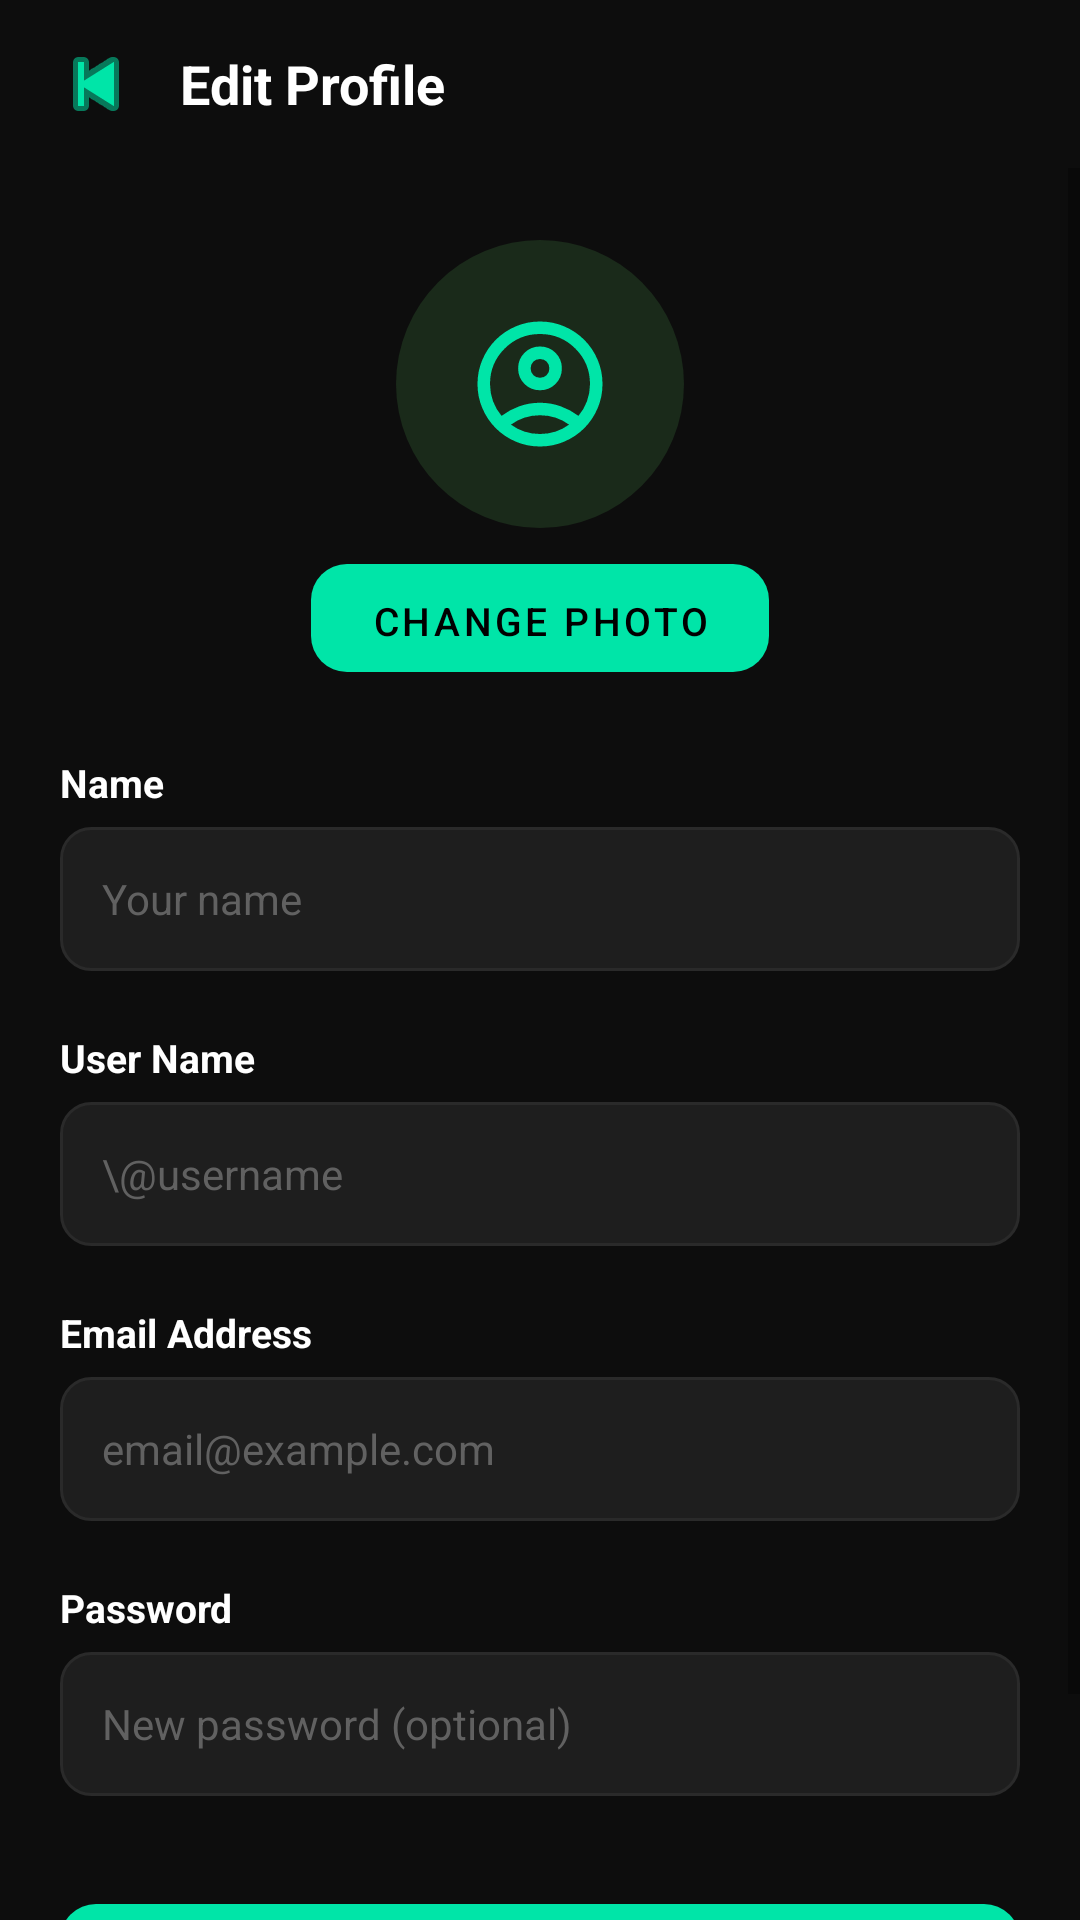

Layout XML and referenced resources for this Android screen:
<!-- AndroidManifest.xml: activity theme Theme.MoviewApp.NoActionBar -->
<!-- res/layout/activity_edit_profile.xml -->
<?xml version="1.0" encoding="utf-8"?>
<LinearLayout xmlns:android="http://schemas.android.com/apk/res/android"
    xmlns:app="http://schemas.android.com/apk/res-auto"
    android:layout_width="match_parent"
    android:layout_height="match_parent"
    android:orientation="vertical"
    android:background="#0D0D0D">

    
    <LinearLayout
        android:layout_width="match_parent"
        android:layout_height="56dp"
        android:orientation="horizontal"
        android:gravity="center_vertical"
        android:paddingStart="8dp"
        android:paddingEnd="16dp">

        <ImageButton
            android:id="@+id/btnBack"
            android:layout_width="48dp"
            android:layout_height="48dp"
            android:src="@android:drawable/ic_media_previous"
            android:background="?attr/selectableItemBackgroundBorderless"
            android:contentDescription="Back"
            app:tint="#00E5A8" />

        <TextView
            android:layout_width="wrap_content"
            android:layout_height="wrap_content"
            android:text="Edit Profile"
            android:textColor="#FFFFFF"
            android:textSize="18sp"
            android:textStyle="bold"
            android:layout_marginStart="4dp" />
    </LinearLayout>

    <ScrollView
        android:layout_width="match_parent"
        android:layout_height="match_parent">

        <LinearLayout
            android:layout_width="match_parent"
            android:layout_height="wrap_content"
            android:orientation="vertical"
            android:paddingBottom="40dp">

            
            <LinearLayout
                android:layout_width="match_parent"
                android:layout_height="wrap_content"
                android:orientation="vertical"
                android:gravity="center"
                android:paddingTop="24dp"
                android:paddingBottom="28dp">

                <ImageView
                    android:id="@+id/ivProfilePhoto"
                    android:layout_width="96dp"
                    android:layout_height="96dp"
                    android:src="@drawable/outline_account_circle_50"
                    android:background="@drawable/bg_avatar_circle"
                    android:padding="20dp"
                    android:scaleType="centerInside"
                    android:layout_marginBottom="12dp"
                    app:tint="#00E5A8" />

                
                <Button
                    android:id="@+id/btnChangePhoto"
                    android:layout_width="wrap_content"
                    android:layout_height="36dp"
                    android:text="Change Photo"
                    android:textColor="#000000"
                    android:textSize="13sp"
                    android:background="@drawable/bg_button_green"
                    android:paddingStart="20dp"
                    android:paddingEnd="20dp"
                    android:stateListAnimator="@null" />
            </LinearLayout>

            
            <LinearLayout
                android:layout_width="match_parent"
                android:layout_height="wrap_content"
                android:orientation="vertical"
                android:paddingStart="20dp"
                android:paddingEnd="20dp">

                
                <TextView
                    android:layout_width="wrap_content"
                    android:layout_height="wrap_content"
                    android:text="Name"
                    android:textColor="#FFFFFF"
                    android:textSize="13sp"
                    android:textStyle="bold"
                    android:layout_marginBottom="6dp" />

                <EditText
                    android:id="@+id/etName"
                    android:layout_width="match_parent"
                    android:layout_height="48dp"
                    android:background="@drawable/bg_edit_text"
                    android:hint="Your name"
                    android:textColorHint="#616161"
                    android:textColor="#FFFFFF"
                    android:textSize="14sp"
                    android:paddingStart="14dp"
                    android:paddingEnd="14dp"
                    android:inputType="textPersonName"
                    android:singleLine="true"
                    android:layout_marginBottom="20dp" />

                
                <TextView
                    android:layout_width="wrap_content"
                    android:layout_height="wrap_content"
                    android:text="User Name"
                    android:textColor="#FFFFFF"
                    android:textSize="13sp"
                    android:textStyle="bold"
                    android:layout_marginBottom="6dp" />

                <EditText
                    android:id="@+id/etUsername"
                    android:layout_width="match_parent"
                    android:layout_height="48dp"
                    android:background="@drawable/bg_edit_text"
                    android:hint="\@username"
                    android:textColorHint="#616161"
                    android:textColor="#FFFFFF"
                    android:textSize="14sp"
                    android:paddingStart="14dp"
                    android:paddingEnd="14dp"
                    android:singleLine="true"
                    android:layout_marginBottom="20dp" />

                
                <TextView
                    android:layout_width="wrap_content"
                    android:layout_height="wrap_content"
                    android:text="Email Address"
                    android:textColor="#FFFFFF"
                    android:textSize="13sp"
                    android:textStyle="bold"
                    android:layout_marginBottom="6dp" />

                <EditText
                    android:id="@+id/etEmail"
                    android:layout_width="match_parent"
                    android:layout_height="48dp"
                    android:background="@drawable/bg_edit_text"
                    android:hint="email@example.com"
                    android:textColorHint="#616161"
                    android:textColor="#FFFFFF"
                    android:textSize="14sp"
                    android:paddingStart="14dp"
                    android:paddingEnd="14dp"
                    android:inputType="textEmailAddress"
                    android:singleLine="true"
                    android:layout_marginBottom="20dp" />

                
                <TextView
                    android:layout_width="wrap_content"
                    android:layout_height="wrap_content"
                    android:text="Password"
                    android:textColor="#FFFFFF"
                    android:textSize="13sp"
                    android:textStyle="bold"
                    android:layout_marginBottom="6dp" />

                <EditText
                    android:id="@+id/etPassword"
                    android:layout_width="match_parent"
                    android:layout_height="48dp"
                    android:background="@drawable/bg_edit_text"
                    android:hint="New password (optional)"
                    android:textColorHint="#616161"
                    android:textColor="#FFFFFF"
                    android:textSize="14sp"
                    android:paddingStart="14dp"
                    android:paddingEnd="14dp"
                    android:inputType="textPassword"
                    android:singleLine="true"
                    android:layout_marginBottom="36dp" />

                
                <Button
                    android:id="@+id/btnSaveChanges"
                    android:layout_width="match_parent"
                    android:layout_height="52dp"
                    android:text="SAVE CHANGES"
                    android:textColor="#000000"
                    android:textSize="15sp"
                    android:textStyle="bold"
                    android:background="@drawable/bg_button_green"
                    android:stateListAnimator="@null" />

            </LinearLayout>
        </LinearLayout>
    </ScrollView>
</LinearLayout>
<!-- resources referenced by this layout -->
<resources>
  <!-- drawable bg_avatar_circle (drawable) -->
  <?xml version="1.0" encoding="utf-8"?>
  <shape xmlns:android="http://schemas.android.com/apk/res/android"
      android:shape="oval">
      <solid android:color="#1A2A1A" />
  </shape>
  <!-- drawable bg_button_green (drawable) -->
  <?xml version="1.0" encoding="utf-8"?>
  <shape xmlns:android="http://schemas.android.com/apk/res/android"
      android:shape="rectangle">
      <solid android:color="#00E5A8" />
      <corners android:radius="12dp" />
  </shape>
  <!-- drawable bg_edit_text (drawable) -->
  <?xml version="1.0" encoding="utf-8"?>
  <shape xmlns:android="http://schemas.android.com/apk/res/android"
      android:shape="rectangle">
      <solid android:color="#1E1E1E" />
      <corners android:radius="10dp" />
      <stroke
          android:width="1dp"
          android:color="#2A2A2A" />
  </shape>
  <!-- drawable outline_account_circle_50 (drawable) -->
  <vector xmlns:android="http://schemas.android.com/apk/res/android" android:height="50dp" android:tint="#9D9D9D" android:viewportHeight="960" android:viewportWidth="960" android:width="50dp">
        
      <path android:fillColor="@android:color/white" android:pathData="M234,684Q285,645 348,622.5Q411,600 480,600Q549,600 612,622.5Q675,645 726,684Q761,643 780.5,591Q800,539 800,480Q800,347 706.5,253.5Q613,160 480,160Q347,160 253.5,253.5Q160,347 160,480Q160,539 179.5,591Q199,643 234,684ZM380.5,479.5Q340,439 340,380Q340,321 380.5,280.5Q421,240 480,240Q539,240 579.5,280.5Q620,321 620,380Q620,439 579.5,479.5Q539,520 480,520Q421,520 380.5,479.5ZM480,880Q397,880 324,848.5Q251,817 197,763Q143,709 111.5,636Q80,563 80,480Q80,397 111.5,324Q143,251 197,197Q251,143 324,111.5Q397,80 480,80Q563,80 636,111.5Q709,143 763,197Q817,251 848.5,324Q880,397 880,480Q880,563 848.5,636Q817,709 763,763Q709,817 636,848.5Q563,880 480,880ZM580,784.5Q627,769 666,740Q627,711 580,695.5Q533,680 480,680Q427,680 380,695.5Q333,711 294,740Q333,769 380,784.5Q427,800 480,800Q533,800 580,784.5ZM523,423Q540,406 540,380Q540,354 523,337Q506,320 480,320Q454,320 437,337Q420,354 420,380Q420,406 437,423Q454,440 480,440Q506,440 523,423ZM480,380Q480,380 480,380Q480,380 480,380Q480,380 480,380Q480,380 480,380Q480,380 480,380Q480,380 480,380Q480,380 480,380Q480,380 480,380ZM480,740Q480,740 480,740Q480,740 480,740Q480,740 480,740Q480,740 480,740Q480,740 480,740Q480,740 480,740Q480,740 480,740Q480,740 480,740Z"/>
      
  </vector>
  <style name="Theme.MoviewApp.NoActionBar" parent="Theme.MaterialComponents.DayNight.NoActionBar">
          <item name="colorPrimary">#00E5A8</item>
          <item name="colorPrimaryVariant">#00E5A8</item>
          <item name="colorOnPrimary">@color/black</item>
          <item name="colorSecondary">@color/teal_200</item>
          <item name="colorSecondaryVariant">@color/teal_700</item>
          <item name="colorOnSecondary">@color/black</item>
          <item name="android:statusBarColor">?attr/colorPrimaryVariant</item>
  
          
          <item name="materialButtonStyle">@style/Widget.MoviewApp.Button</item>
      </style>
  <color name="black">#FF000000</color>
  <color name="teal_200">#FF03DAC5</color>
  <color name="teal_700">#FF018786</color>
  <style name="Widget.MoviewApp.Button" parent="Widget.MaterialComponents.Button">
          <item name="backgroundTint">@null</item>
      </style>
</resources>
